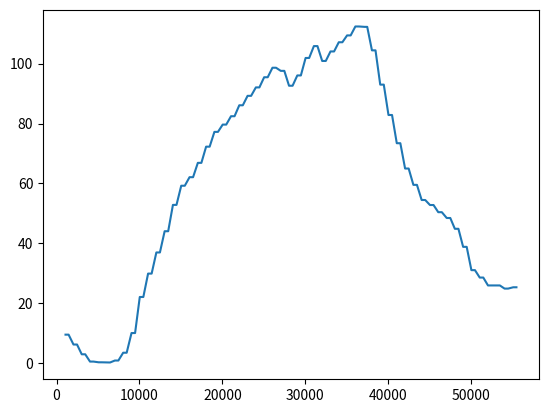

Reproduce this figure in Python.
import matplotlib.pyplot as plt
import numpy as np

data = [
          9.59,
          9.59,
          9.59,
          9.59,
          9.59,
          9.59,
          9.59,
          6.30,
          6.30,
          6.30,
          6.30,
          6.30,
          6.30,
          6.30,
          6.30,
          3.04,
          3.04,
          3.04,
          3.04,
          3.04,
          3.04,
          3.04,
          3.04,
          0.61,
          0.61,
          0.61,
          0.61,
          0.61,
          0.61,
          0.61,
          0.61,
          0.37,
          0.37,
          0.37,
          0.37,
          0.37,
          0.37,
          0.37,
          0.37,
          0.31,
          0.31,
          0.31,
          0.31,
          0.31,
          0.31,
          0.31,
          0.31,
          0.96,
          0.96,
          0.96,
          0.96,
          0.96,
          0.96,
          0.96,
          0.96,
          3.56,
          3.56,
          3.56,
          3.56,
          3.56,
          3.56,
          3.56,
          3.56,
          10.13,
          10.13,
          10.13,
          10.13,
          10.13,
          10.13,
          10.13,
          10.13,
          22.15,
          22.15,
          22.15,
          22.15,
          22.15,
          22.15,
          22.15,
          22.15,
          29.95,
          29.95,
          29.95,
          29.95,
          29.95,
          29.95,
          29.95,
          29.95,
          37.00,
          37.00,
          37.00,
          37.00,
          37.00,
          37.00,
          37.00,
          37.00,
          44.08,
          44.08,
          44.08,
          44.08,
          44.08,
          44.08,
          44.08,
          44.08,
          52.86,
          52.86,
          52.86,
          52.86,
          52.86,
          52.86,
          52.86,
          52.86,
          59.25,
          59.25,
          59.25,
          59.25,
          59.25,
          59.25,
          59.25,
          59.25,
          62.10,
          62.10,
          62.10,
          62.10,
          62.10,
          62.10,
          62.10,
          62.10,
          66.88,
          66.88,
          66.88,
          66.88,
          66.88,
          66.88,
          66.88,
          66.88,
          72.28,
          72.28,
          72.28,
          72.28,
          72.28,
          72.28,
          72.28,
          72.28,
          77.21,
          77.21,
          77.21,
          77.21,
          77.21,
          77.21,
          77.21,
          77.21,
          79.64,
          79.64,
          79.64,
          79.64,
          79.64,
          79.64,
          79.64,
          79.64,
          82.43,
          82.43,
          82.43,
          82.43,
          82.43,
          82.43,
          82.43,
          82.43,
          86.08,
          86.08,
          86.08,
          86.08,
          86.08,
          86.08,
          86.08,
          86.08,
          89.23,
          89.23,
          89.23,
          89.23,
          89.23,
          89.23,
          89.23,
          89.23,
          92.04,
          92.04,
          92.04,
          92.04,
          92.04,
          92.04,
          92.04,
          92.04,
          95.43,
          95.43,
          95.43,
          95.43,
          95.43,
          95.43,
          95.43,
          95.43,
          98.60,
          98.60,
          98.60,
          98.60,
          98.60,
          98.60,
          98.60,
          98.60,
          97.56,
          97.56,
          97.56,
          97.56,
          97.56,
          97.56,
          97.56,
          97.56,
          92.60,
          92.60,
          92.60,
          92.60,
          92.60,
          92.60,
          92.60,
          92.60,
          96.03,
          96.03,
          96.03,
          96.03,
          96.03,
          96.03,
          96.03,
          96.03,
          101.86,
          101.86,
          101.86,
          101.86,
          101.86,
          101.86,
          101.86,
          101.86,
          105.82,
          105.82,
          105.82,
          105.82,
          105.82,
          105.82,
          105.82,
          105.82,
          100.86,
          100.86,
          100.86,
          100.86,
          100.86,
          100.86,
          100.86,
          100.86,
          104.03,
          104.03,
          104.03,
          104.03,
          104.03,
          104.03,
          104.03,
          104.03,
          107.10,
          107.10,
          107.10,
          107.10,
          107.10,
          107.10,
          107.10,
          107.10,
          109.38,
          109.38,
          109.38,
          109.38,
          109.38,
          109.38,
          109.38,
          109.38,
          112.36,
          112.36,
          112.36,
          112.36,
          112.36,
          112.36,
          112.36,
          112.36,
          112.23,
          112.23,
          112.23,
          112.23,
          112.23,
          112.23,
          112.23,
          112.23,
          104.40,
          104.40,
          104.40,
          104.40,
          104.40,
          104.40,
          104.40,
          104.40,
          92.97,
          92.97,
          92.97,
          92.97,
          92.97,
          92.97,
          92.97,
          92.97,
          82.84,
          82.84,
          82.84,
          82.84,
          82.84,
          82.84,
          82.84,
          82.84,
          73.43,
          73.43,
          73.43,
          73.43,
          73.43,
          73.43,
          73.43,
          73.43,
          64.99,
          64.99,
          64.99,
          64.99,
          64.99,
          64.99,
          64.99,
          64.99,
          59.54,
          59.54,
          59.54,
          59.54,
          59.54,
          59.54,
          59.54,
          59.54,
          54.49,
          54.49,
          54.49,
          54.49,
          54.49,
          54.49,
          54.49,
          54.49,
          52.82,
          52.82,
          52.82,
          52.82,
          52.82,
          52.82,
          52.82,
          52.82,
          50.43,
          50.43,
          50.43,
          50.43,
          50.43,
          50.43,
          50.43,
          50.43,
          48.49,
          48.49,
          48.49,
          48.49,
          48.49,
          48.49,
          48.49,
          48.49,
          44.89,
          44.89,
          44.89,
          44.89,
          44.89,
          44.89,
          44.89,
          44.89,
          38.87,
          38.87,
          38.87,
          38.87,
          38.87,
          38.87,
          38.87,
          38.87,
          31.10,
          31.10,
          31.10,
          31.10,
          31.10,
          31.10,
          31.10,
          31.10,
          28.63,
          28.63,
          28.63,
          28.63,
          28.63,
          28.63,
          28.63,
          28.63,
          26.00,
          26.00,
          26.00,
          26.00,
          26.00,
          26.00,
          26.00,
          26.00,
          26.00,
          26.00,
          26.00,
          26.00,
          26.00,
          26.00,
          26.00,
          26.00,
          24.95,
          24.95,
          24.95,
          24.95,
          24.95,
          24.95,
          24.95,
          24.95,
          25.39,
          25.39,
          25.39,
          25.39,
          25.39,
          25.39,
          25.39,
          25.39
]

time = [
          1085,
          1162,
          1224,
          1295,
          1368,
          1427,
          1458,
          2044,
          2087,
          2164,
          2227,
          2299,
          2370,
          2443,
          2473,
          3041,
          3082,
          3153,
          3216,
          3289,
          3359,
          3432,
          3463,
          4038,
          4079,
          4152,
          4213,
          4287,
          4358,
          4430,
          4461,
          5039,
          5080,
          5151,
          5214,
          5286,
          5357,
          5430,
          5460,
          6040,
          6081,
          6153,
          6215,
          6288,
          6359,
          6432,
          6463,
          7038,
          7080,
          7152,
          7215,
          7287,
          7358,
          7431,
          7461,
          8039,
          8080,
          8153,
          8214,
          8288,
          8358,
          8431,
          8462,
          9046,
          9090,
          9166,
          9229,
          9302,
          9372,
          9445,
          9476,
          10042,
          10086,
          10164,
          10226,
          10297,
          10368,
          10440,
          10471,
          11044,
          11089,
          11166,
          11229,
          11299,
          11370,
          11443,
          11473,
          12042,
          12087,
          12164,
          12226,
          12297,
          12367,
          12440,
          12471,
          13041,
          13086,
          13163,
          13225,
          13296,
          13367,
          13440,
          13470,
          14041,
          14086,
          14162,
          14225,
          14296,
          14366,
          14439,
          14470,
          15042,
          15087,
          15164,
          15226,
          15297,
          15368,
          15440,
          15471,
          16043,
          16088,
          16164,
          16227,
          16295,
          16366,
          16439,
          16470,
          17046,
          17091,
          17168,
          17230,
          17299,
          17370,
          17442,
          17473,
          18043,
          18088,
          18165,
          18228,
          18296,
          18367,
          18440,
          18470,
          19044,
          19089,
          19166,
          19228,
          19297,
          19367,
          19440,
          19471,
          20043,
          20087,
          20164,
          20227,
          20295,
          20366,
          20439,
          20470,
          21046,
          21091,
          21168,
          21230,
          21299,
          21369,
          21442,
          21473,
          22043,
          22087,
          22165,
          22226,
          22296,
          22367,
          22439,
          22470,
          23045,
          23090,
          23166,
          23229,
          23298,
          23368,
          23441,
          23472,
          24043,
          24087,
          24164,
          24226,
          24295,
          24366,
          24438,
          24470,
          25044,
          25089,
          25165,
          25228,
          25298,
          25369,
          25442,
          25474,
          26045,
          26089,
          26167,
          26229,
          26302,
          26373,
          26445,
          26476,
          27045,
          27090,
          27167,
          27230,
          27302,
          27373,
          27446,
          27476,
          28044,
          28089,
          28166,
          28228,
          28299,
          28369,
          28442,
          28473,
          29043,
          29088,
          29165,
          29228,
          29298,
          29369,
          29442,
          29472,
          30043,
          30088,
          30164,
          30227,
          30298,
          30368,
          30441,
          30473,
          31043,
          31089,
          31166,
          31228,
          31299,
          31370,
          31442,
          31473,
          32044,
          32090,
          32166,
          32229,
          32302,
          32372,
          32445,
          32476,
          33045,
          33091,
          33168,
          33230,
          33303,
          33374,
          33446,
          33477,
          34045,
          34092,
          34168,
          34231,
          34304,
          34374,
          34447,
          34478,
          35046,
          35092,
          35169,
          35231,
          35304,
          35375,
          35447,
          35478,
          36046,
          36091,
          36168,
          36231,
          36303,
          36375,
          36448,
          36478,
          37046,
          37091,
          37168,
          37230,
          37301,
          37371,
          37445,
          37476,
          38045,
          38090,
          38168,
          38231,
          38301,
          38372,
          38445,
          38475,
          39044,
          39089,
          39165,
          39228,
          39299,
          39369,
          39442,
          39473,
          40040,
          40085,
          40162,
          40224,
          40295,
          40366,
          40438,
          40469,
          41041,
          41086,
          41163,
          41226,
          41296,
          41367,
          41440,
          41470,
          42043,
          42088,
          42165,
          42227,
          42300,
          42371,
          42443,
          42474,
          43044,
          43088,
          43165,
          43228,
          43298,
          43369,
          43443,
          43473,
          44042,
          44087,
          44164,
          44226,
          44297,
          44367,
          44440,
          44471,
          45044,
          45089,
          45166,
          45229,
          45299,
          45370,
          45443,
          45473,
          46044,
          46089,
          46166,
          46228,
          46301,
          46371,
          46444,
          46475,
          47064,
          47109,
          47185,
          47248,
          47321,
          47391,
          47464,
          47495,
          48045,
          48089,
          48166,
          48228,
          48302,
          48372,
          48445,
          48476,
          49043,
          49087,
          49164,
          49226,
          49297,
          49368,
          49440,
          49472,
          50041,
          50085,
          50163,
          50226,
          50296,
          50367,
          50440,
          50470,
          51044,
          51089,
          51166,
          51228,
          51301,
          51372,
          51444,
          51475,
          52041,
          52086,
          52163,
          52226,
          52296,
          52367,
          52440,
          52470,
          53043,
          53088,
          53165,
          53227,
          53298,
          53368,
          53441,
          53472,
          54041,
          54085,
          54163,
          54224,
          54295,
          54367,
          54439,
          54470,
          55043,
          55088,
          55164,
          55227,
          55298,
          55368,
          55441,
          55472
]

plt.plot(time, data)
plt.show()